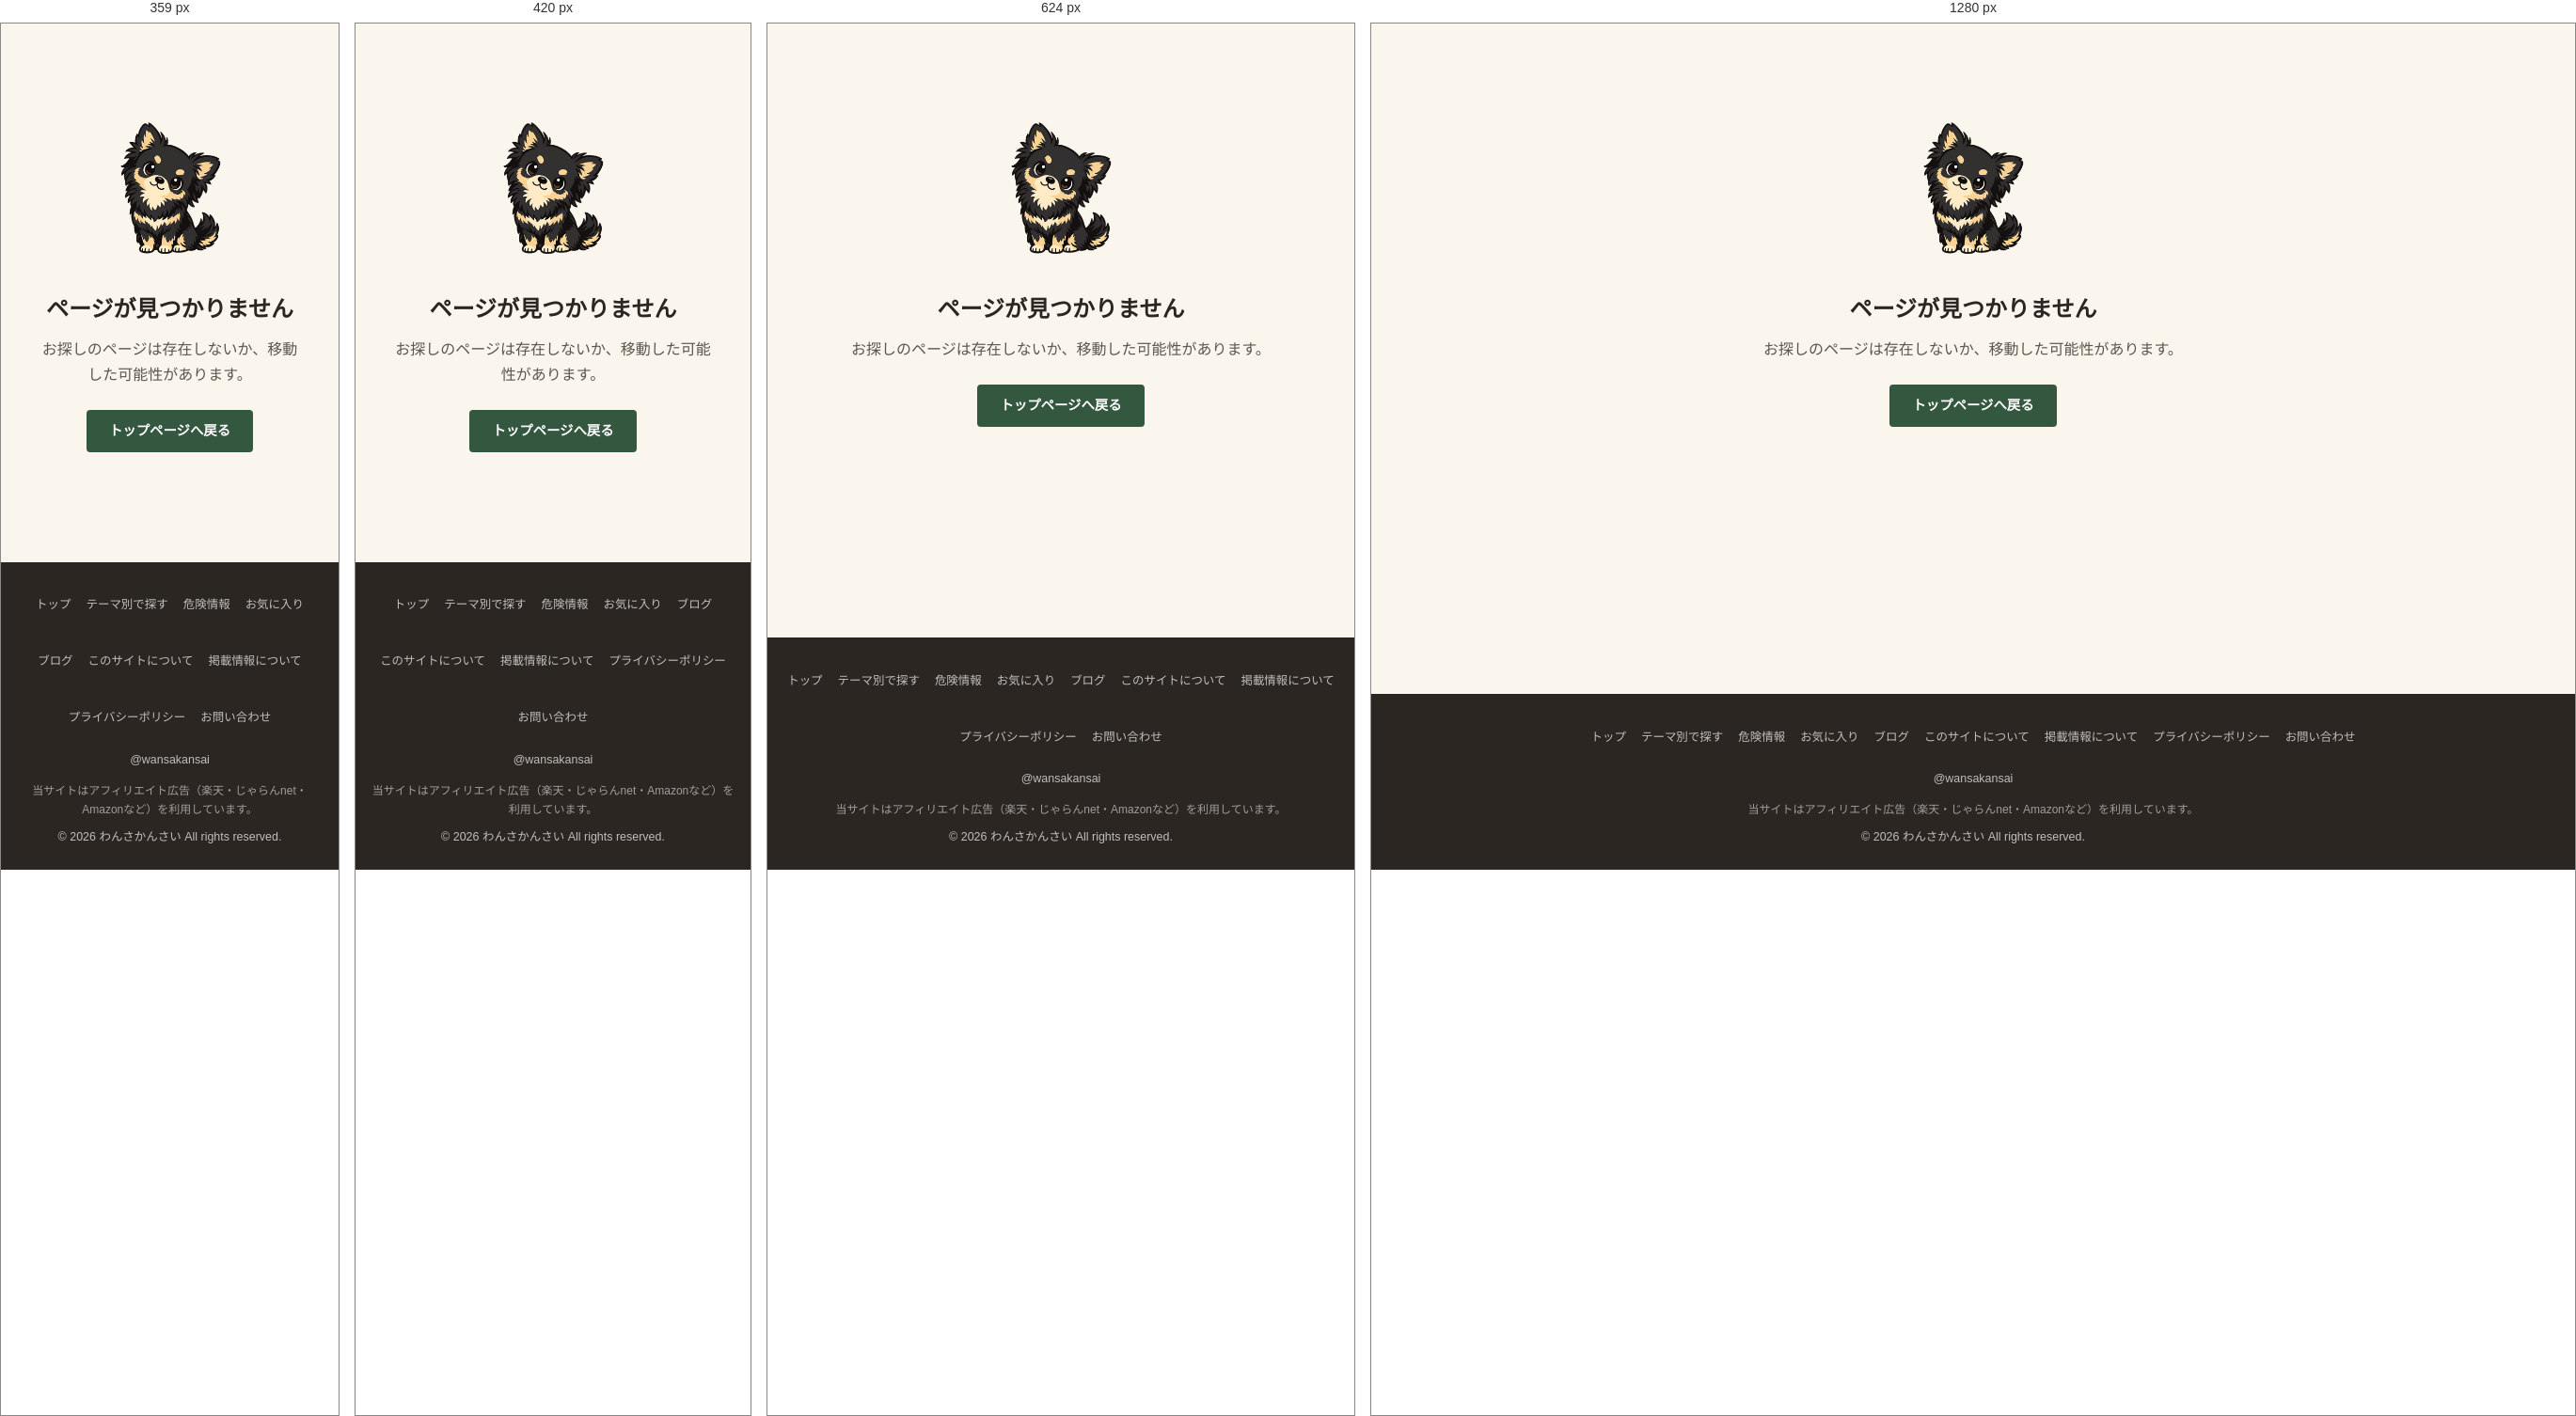
Rendered at 359 px, 420 px, 624 px and 1280 px, left to right.

<!-- file: 404.html -->
<!DOCTYPE html>
<html lang="ja">
<head>
  <meta charset="UTF-8">
  <meta name="viewport" content="width=device-width, initial-scale=1.0">
  <meta name="description" content="お探しのページは見つかりませんでした。わんさかんさいのトップページからスポットを検索してください。">
  <meta name="robots" content="noindex">
  <title>ページが見つかりません - わんさかんさい</title>
  <link rel="preconnect" href="https://fonts.googleapis.com">
  <link rel="preconnect" href="https://fonts.gstatic.com" crossorigin>
  <link href="https://fonts.googleapis.com/css2?family=Noto+Sans+JP:wght@400;500;600;700&display=swap" rel="stylesheet">
  <link rel="icon" href="/favicon.ico">
  <link rel="icon" type="image/png" sizes="48x48" href="/images/favicon-48.png">
  <link rel="icon" type="image/png" sizes="96x96" href="/images/favicon-96.png">
  <link rel="icon" type="image/png" sizes="192x192" href="/images/favicon-192.png">
  <link rel="apple-touch-icon" href="/images/apple-touch-icon.png">
  <link rel="stylesheet" href="/css/style.css?v=2026112503">
</head>
<body>

  <main class="main-content">
    <div class="page-404">
      <img src="/images/chihuahua-notfound.png" alt="" class="page-404-img">
      <h1>ページが見つかりません</h1>
      <p>お探しのページは存在しないか、移動した可能性があります。</p>
      <a href="/" class="btn-home">トップページへ戻る</a>
    </div>
  </main>

  <!-- 静的フッター: クローラーに内部リンクを残すために生HTMLへ置いている。
       表示内容は js/common.js の renderFooter() が同じもので描き直す。 消さないこと。 -->
  <footer class="site-footer">
    <div class="footer-nav">
      <a href="index.html">トップ</a>
      <a href="themes/index.html">テーマ別で探す</a>
      <a href="danger.html">危険情報</a>
      <a href="favorites.html">お気に入り</a>
      <a href="blog/index.html">ブログ</a>
      <a href="about.html">このサイトについて</a>
      <a href="editorial.html">掲載情報について</a>
      <a href="privacy.html">プライバシーポリシー</a>
      <a href="contact.html">お問い合わせ</a>
    </div>
    <div class="footer-social">
      <a href="https://x.com/wansakansai" target="_blank" rel="noopener noreferrer" aria-label="Xでフォロー" class="social-x"><span>@wansakansai</span></a>
    </div>
    <p class="footer-affiliate-note">当サイトはアフィリエイト広告（楽天・じゃらんnet・Amazonなど）を利用しています。</p>
    <p>&copy; 2026 わんさかんさい All rights reserved.</p>
  </footer>
  <script src="/js/common.js?v=2026111104"></script>
  <script>
    renderHeader('');
    renderFooter();
  </script>
</body>
</html>


/* @media block from style.css */
@media (max-width: 480px) {
  .affiliate-btns {
    flex-direction: column;
  }
}

/* @media block from style.css */
@media (max-width: 480px) {
  .affiliate-btns.affiliate-btns-single .affiliate-btn {
    flex: 0 0 auto;
  }
}

/* @media block from style.css */
@media (min-width: 769px) {
  .filter-panel {
    left: 50%;
    right: auto;
    width: 560px;
    --sheet-x: -50%;
  }
}

/* @media block from style.css */
@media (max-width: 768px) {
  .hamburger {
    display: flex;
    align-items: center;
    justify-content: center;
    min-width: 44px;
    min-height: 44px;
  }

  .nav-menu {
    display: none;
    position: absolute;
    top: 100%;
    left: 0;
    right: 0;
    background: var(--color-bg-card);
    flex-direction: column;
    padding: 4px 8px 12px;
    border-bottom: 1px solid var(--color-border);
    box-shadow: 0 8px 20px rgba(43, 38, 33, 0.12);
  }

  .nav-menu.open {
    display: flex;
  }

  .nav-menu a {
    display: flex;
    align-items: center;
    min-height: 44px;
    padding: 0 12px;
    margin: 0;
    font-size: 1rem;
    border-radius: var(--radius-sm);
  }

  .spot-detail-title {
    font-size: 1.2rem;
    padding-right: 70px;
  }

  .detail-info-label {
    width: 80px;
    font-size: 0.78rem;
  }

  .detail-info-value {
    font-size: 0.85rem;
  }

  .static-page {
    padding: 24px 16px;
  }
}

/* @media block from style.css */
@media (min-width: 769px) {
  .spot-list {
    grid-template-columns: repeat(2, 1fr);
    column-gap: 32px;
  }

  .danger-list {
    grid-template-columns: repeat(2, 1fr);
  }

  .spot-map {
    height: 350px;
  }
}

/* @media block from style.css */
@media (max-width: 360px) {
  .site-logo {
    font-size: 1.1rem;
    gap: 4px;
  }
  .site-logo .logo-icon {
    height: 30px;
    margin: 0;
  }
  .header-inner {
    padding-left: 12px;
    padding-right: 12px;
  }
}